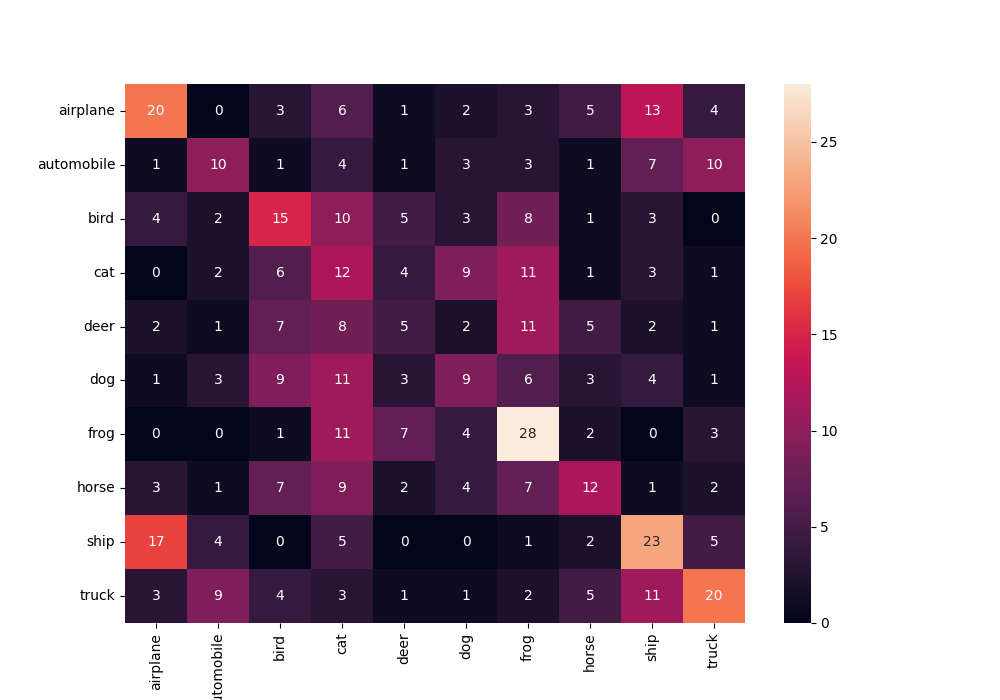

The file beside this chart, header and first rows:
, airplane, automobile, bird, cat, deer, dog, frog, horse, ship, truck
airplane, 20, 0, 3, 6, 1, 2, 3, 5, 13, 4
automobile, 1, 10, 1, 4, 1, 3, 3, 1, 7, 10
bird, 4, 2, 15, 10, 5, 3, 8, 1, 3, 0
cat, 0, 2, 6, 12, 4, 9, 11, 1, 3, 1
deer, 2, 1, 7, 8, 5, 2, 11, 5, 2, 1
dog, 1, 3, 9, 11, 3, 9, 6, 3, 4, 1
frog, 0, 0, 1, 11, 7, 4, 28, 2, 0, 3
horse, 3, 1, 7, 9, 2, 4, 7, 12, 1, 2
ship, 17, 4, 0, 5, 0, 0, 1, 2, 23, 5
truck, 3, 9, 4, 3, 1, 1, 2, 5, 11, 20
